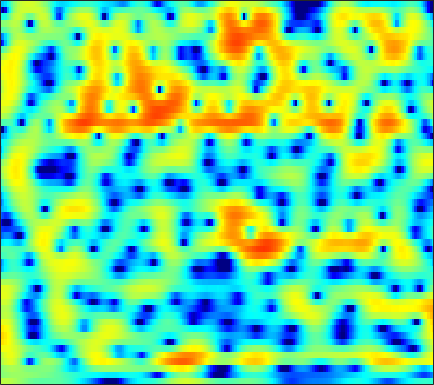

The file beside this chart, header and first rows:
1.9974, 2.0047, 1.9647, 1.8768, 1.776, 1.6045, 1.3912, 1.2051, 0.92613, 0.61741, 0.29569, 0.057009, -0.25529, -0.53842, -0.72588, -0.93906, -1.1003, -1.1848, -1.2505, -1.2723, -1.2612, -1.2366, -1.2065, -1.1853
0.01907, 0.224, 0.4513, 0.6242, 0.7196, 0.8052, 0.8455, 0.8505, 0.8259, 0.7728, 0.6988, 0.6335, 0.5361, 0.4332, 0.3553, 0.2512, 0.1469, 0.06925, -0.03564, -0.1447, -0.2629, -0.3589, -0.4965, -0.6506
-0.01611, 0.4062, 0.8411, 1.137, 1.27, 1.341, 1.3, 1.203, 0.9973, 0.7365, 0.4497, 0.2408, -0.0002164, -0.1685, -0.2392, -0.2547, -0.1998, -0.1292, -0.01926, 0.0726, 0.1196, 0.1106, 0.02668, -0.1557
1.31, 1.994, 2.667, 3.05, 3.152, 3.033, 2.603, 2.058, 0.987, -0.5544, -2.701, -4.872, -8.713, -12.23, -10.96, -7.113, -4.2, -2.63, -1.123, -0.1053, 0.5375, 0.8224, 0.9849, 0.9313
1.706, 2.424, 3.103, 3.487, 3.594, 3.507, 3.166, 2.756, 2.015, 1.086, 0.04526, -0.745, -1.659, -2.22, -2.317, -2.115, -1.711, -1.399, -1.082, -0.9438, -1.034, -1.265, -1.794, -2.568
3.653, 3.767, 3.826, 3.761, 3.623, 3.332, 2.929, 2.561, 1.996, 1.377, 0.7416, 0.2744, -0.305, -0.8167, -1.14, -1.494, -1.784, -1.98, -2.241, -2.557, -3.004, -3.459, -4.268, -5.366
5.143, 4.95, 4.618, 4.186, 3.789, 3.164, 2.421, 1.785, 0.8318, -0.2212, -1.345, -2.203, -3.311, -4.281, -4.847, -5.302, -5.398, -5.27, -4.927, -4.512, -4.126, -3.89, -3.656, -3.515
5.671, 5.392, 4.918, 4.308, 3.754, 2.864, 1.786, 0.8428, -0.6128, -2.346, -4.433, -6.301, -9.402, -13.77, -18.73, -23.9, -16.36, -12.71, -9.43, -7.122, -5.351, -4.269, -3.084, -2.15
4.851, 4.683, 4.311, 3.755, 3.209, 2.299, 1.175, 0.192, -1.323, -3.083, -5.082, -6.676, -8.858, -10.79, -11.84, -12.36, -11.77, -10.72, -8.909, -6.985, -5.148, -3.89, -2.402, -1.158
3.219, 3.36, 3.304, 2.98, 2.572, 1.803, 0.7872, -0.1477, -1.614, -3.348, -5.389, -7.162, -10.01, -13.76, -17.82, -25.59, -19.48, -14.61, -10.27, -7.119, -4.629, -3.086, -1.37, 0.02065
1.478, 1.852, 2.019, 1.857, 1.526, 0.8261, -0.1641, -1.081, -2.452, -3.936, -5.525, -6.712, -8.209, -9.427, -9.963, -10.02, -9.246, -8.168, -6.38, -4.525, -2.763, -1.549, -0.131, 1.052
1.408, 1.696, 1.778, 1.515, 1.075, 0.1678, -1.111, -2.32, -4.295, -6.672, -9.345, -11.13, -12.26, -11.5, -10.28, -8.486, -6.744, -5.518, -3.944, -2.469, -1.117, -0.1964, 0.8987, 1.84
2.336, 2.548, 2.553, 2.226, 1.757, 0.8418, -0.4408, -1.701, -3.865, -6.54, -9.726, -12.18, -13.64, -11.93, -10.12, -8.076, -6.312, -5.108, -3.631, -2.245, -0.9283, -0.04222, 0.9976, 1.839
3.118, 3.279, 3.28, 3.038, 2.706, 2.047, 1.164, 0.3697, -0.8347, -2.15, -3.52, -4.496, -5.678, -6.702, -7.356, -8.033, -8.242, -7.866, -6.602, -4.826, -2.98, -1.701, -0.2487, 0.864
3.101, 3.185, 3.169, 3.009, 2.789, 2.349, 1.767, 1.251, 0.4371, -0.5524, -1.688, -2.636, -4.139, -6.072, -7.941, -11.43, -17.67, -21.7, -13.58, -8.218, -4.822, -2.974, -1.096, 0.2753
1.355, 1.401, 1.417, 1.362, 1.259, 1.052, 0.7348, 0.4221, -0.0813, -0.6714, -1.35, -1.921, -2.724, -3.548, -4.157, -4.837, -5.167, -5.065, -4.446, -3.419, -2.209, -1.302, -0.2064, 0.6983
-1.901, -1.704, -1.413, -1.161, -1.025, -0.9389, -0.9877, -1.118, -1.366, -1.674, -2.03, -2.297, -2.588, -2.768, -2.822, -2.748, -2.48, -2.174, -1.629, -0.9723, -0.2705, 0.2701, 0.9593, 1.566
-7.228, -5.926, -4.482, -3.435, -2.898, -2.496, -2.373, -2.446, -2.75, -3.254, -3.835, -4.237, -4.614, -4.642, -4.372, -3.686, -2.772, -2.034, -1.053, -0.114, 0.7218, 1.277, 1.918, 2.464
-8.377, -6.428, -4.565, -3.364, -2.795, -2.434, -2.467, -2.727, -3.471, -4.723, -6.588, -8.583, -12.15, -14.2, -11.75, -7.609, -4.494, -2.693, -0.8311, 0.5538, 1.598, 2.185, 2.754, 3.133
-2.361, -2.122, -1.755, -1.449, -1.315, -1.266, -1.454, -1.77, -2.398, -3.274, -4.554, -5.677, -7.072, -7.427, -6.407, -4.157, -1.953, -0.5362, 0.9825, 2.063, 2.749, 3.037, 3.142, 2.923
-1.403, -1.42, -1.415, -1.423, -1.497, -1.606, -1.767, -1.925, -2.04, -2.082, -1.987, -1.776, -1.318, -0.6672, -0.02954, 0.9165, 1.891, 2.56, 3.256, 3.694, 3.789, 3.599, 2.968, 1.797
-5.138, -4.724, -4.401, -4.39, -4.577, -5.174, -5.934, -6.461, -6.827, -6.365, -4.895, -3.566, -1.828, -0.1863, 0.8797, 2.101, 3.097, 3.689, 4.231, 4.481, 4.417, 4.123, 3.365, 2.212
-9.724, -8.824, -8.239, -8.213, -8.493, -9.55, -11.56, -14.23, -22.26, -20.02, -11.16, -7.412, -3.983, -1.468, -0.002695, 1.535, 2.693, 3.325, 3.932, 4.256, 4.317, 4.204, 3.81, 3.217
-10.8, -11.13, -11.39, -11.3, -11.07, -10.47, -10.08, -9.705, -8.964, -7.795, -5.981, -4.558, -2.664, -1.002, 0.0414, 1.196, 2.086, 2.593, 3.081, 3.393, 3.539, 3.559, 3.491, 3.248
-13.28, -16.5, -22.57, -20.57, -15.96, -11.75, -8.924, -7.309, -5.515, -4.007, -2.634, -1.746, -0.6929, 0.1817, 0.6948, 1.206, 1.505, 1.654, 1.744, 1.804, 1.899, 2.001, 2.221, 2.429
-9.521, -10.55, -11.32, -10.69, -9.344, -7.152, -5.14, -3.753, -2.226, -0.9472, 0.009388, 0.5733, 1.104, 1.334, 1.337, 1.062, 0.4704, -0.1684, -1.203, -2.196, -2.606, -2.298, -1.259, 0.1203
-7.091, -6.545, -5.684, -4.641, -3.793, -2.598, -1.418, -0.5988, 0.37, 1.154, 1.705, 1.967, 2.072, 1.877, 1.5, 0.6393, -0.7251, -2.245, -5.221, -10.58, -26.65, -14.67, -6.872, -3.017
-8.762, -6.896, -4.906, -3.293, -2.244, -1.063, -0.01776, 0.6209, 1.324, 1.815, 2.123, 2.206, 2.115, 1.806, 1.406, 0.6612, -0.3295, -1.202, -2.462, -3.571, -4.122, -3.972, -3.156, -1.973
-6.838, -5.332, -3.536, -2.021, -1.034, 0.07276, 0.9593, 1.482, 2.004, 2.32, 2.453, 2.418, 2.221, 1.859, 1.495, 0.9079, 0.2482, -0.2532, -0.9013, -1.42, -1.776, -1.884, -1.882, -1.679
-3.756, -2.641, -1.242, 0.001371, 0.7973, 1.703, 2.365, 2.738, 3.045, 3.155, 3.051, 2.853, 2.44, 1.861, 1.354, 0.6034, -0.1857, -0.7704, -1.498, -2.119, -2.619, -2.897, -3.154, -3.338
-1.693, -0.5058, 0.843, 1.948, 2.631, 3.331, 3.819, 4.029, 4.102, 3.934, 3.523, 3.062, 2.239, 1.204, 0.2947, -1.026, -2.418, -3.424, -4.617, -5.58, -6.242, -6.619, -6.893, -7.09
0.1591, 1.155, 2.29, 3.214, 3.773, 4.322, 4.652, 4.729, 4.61, 4.199, 3.503, 2.749, 1.436, -0.2791, -1.855, -4.383, -7.333, -9.723, -12.42, -13.79, -14.02, -14, -14.01, -13.68
1.036, 1.774, 2.685, 3.499, 3.991, 4.498, 4.775, 4.819, 4.651, 4.19, 3.399, 2.556, 1.06, -0.945, -2.844, -6.135, -10.61, -15.36, -23.69, -22.74, -20.59, -20.9, -25.11, -30.47
-0.307, 0.5619, 1.7, 2.715, 3.353, 4.023, 4.446, 4.609, 4.587, 4.301, 3.696, 3.072, 1.919, 0.4597, -0.8712, -2.924, -5.193, -6.936, -9.064, -10.89, -12.43, -13.51, -14.98, -15.28
-4.486, -2.636, -0.6211, 0.9198, 1.862, 2.814, 3.499, 3.841, 4.07, 4.05, 3.813, 3.475, 2.856, 2.02, 1.29, 0.1875, -0.9879, -1.919, -3.095, -4.212, -5.173, -5.844, -6.479, -6.99
-6.107, -4.335, -2.404, -0.8555, 0.07444, 1.108, 1.898, 2.343, 2.774, 3.005, 3.079, 2.995, 2.781, 2.406, 2.051, 1.5, 0.8607, 0.378, -0.3048, -0.9535, -1.57, -1.998, -2.471, -2.95
-4.796, -4.248, -3.345, -2.336, -1.589, -0.6691, 0.1327, 0.6229, 1.154, 1.561, 1.805, 1.946, 1.991, 1.963, 1.853, 1.631, 1.309, 1.034, 0.599, 0.1591, -0.2717, -0.5293, -0.8558, -1.027
-7.029, -7.007, -6.004, -4.547, -3.461, -2.305, -1.423, -0.9206, -0.421, -0.009342, 0.3623, 0.6663, 1.016, 1.303, 1.441, 1.465, 1.339, 1.087, 0.6607, 0.1005, -0.4641, -0.8149, -1.07, -0.9214
-18.97, -17.76, -9.137, -5.37, -3.865, -2.71, -2.437, -2.519, -2.845, -3.013, -2.491, -1.833, -0.6383, 0.3591, 0.9531, 1.414, 1.472, 1.237, 0.5277, -0.7262, -2.547, -4.274, -5.928, -5.226
-1.423, -1.781, -1.724, -1.506, -1.511, -1.975, -3.313, -5.096, -9.136, -18.53, -14.42, -8.54, -4.275, -1.859, -0.6551, 0.3418, 0.7155, 0.704, 0.1132, -1.114, -3.174, -5.478, -8.636, -7.024
1.849, 1.569, 1.204, 0.7026, 0.2342, -0.7057, -1.949, -3.145, -4.9, -6.179, -6.208, -5.684, -4.431, -3.286, -2.55, -1.779, -1.237, -0.9391, -0.8136, -0.8341, -0.9497, -1.069, -0.8935, -0.4646
2.877, 2.886, 2.724, 2.392, 2.012, 1.321, 0.455, -0.2779, -1.385, -2.462, -3.436, -4.133, -4.786, -5.071, -5.03, -4.507, -3.622, -2.993, -2.075, -1.332, -0.7269, -0.2911, 0.2029, 0.6378
3.209, 3.506, 3.691, 3.656, 3.449, 2.971, 2.241, 1.496, 0.2758, -1.314, -3.436, -5.34, -8.806, -13.32, -14.75, -11.25, -7.745, -5.852, -3.985, -2.682, -1.724, -1.131, -0.5283, 0.07733
2.379, 3.07, 3.735, 4.062, 4.102, 3.879, 3.317, 2.688, 1.549, 0.007489, -1.937, -3.756, -6.6, -9.296, -10.24, -9.265, -7.473, -6.323, -5.24, -4.489, -3.946, -3.651, -3.096, -2.478
1.121, 2.309, 3.42, 4.07, 4.312, 4.316, 3.987, 3.56, 2.738, 1.673, 0.4106, -0.5744, -1.978, -3.21, -3.967, -4.729, -5.324, -5.752, -6.46, -7.402, -8.55, -9.331, -9.648, -8.716
1.672, 2.614, 3.549, 4.145, 4.371, 4.416, 4.2, 3.852, 3.188, 2.328, 1.283, 0.412, -0.7948, -2.06, -3.005, -4.246, -5.53, -6.586, -8.141, -10.26, -13.48, -17.28, -25.78, -17.58
2.967, 3.465, 3.991, 4.333, 4.449, 4.408, 4.135, 3.77, 3.073, 2.143, 1.009, -0.01718, -1.48, -3.06, -4.284, -5.892, -7.339, -8.238, -9.309, -10.21, -10.96, -11.21, -11.15, -10.28
3.518, 3.895, 4.293, 4.54, 4.619, 4.541, 4.22, 3.836, 3.086, 2.032, 0.6482, -0.5933, -2.634, -5.14, -7.272, -10.36, -12.8, -13.32, -12.75, -11.66, -10.69, -10.11, -9.306, -8.332
3.024, 3.503, 4.025, 4.387, 4.556, 4.599, 4.406, 4.107, 3.46, 2.486, 1.119, -0.1431, -2.336, -5.26, -8.097, -13.31, -20.18, -19.38, -14.96, -12.47, -11.16, -10.76, -10.11, -9.305
1.341, 1.955, 2.713, 3.368, 3.764, 4.122, 4.288, 4.223, 3.91, 3.307, 2.415, 1.531, 0.08604, -1.611, -3.023, -4.9, -6.49, -7.319, -8.165, -8.999, -10.34, -11.81, -14.58, -16.84
-2.345, -1.639, -0.4364, 0.855, 1.736, 2.713, 3.394, 3.702, 3.845, 3.713, 3.335, 2.894, 2.138, 1.242, 0.5107, -0.5085, -1.55, -2.364, -3.49, -4.815, -6.496, -8.003, -10.35, -11.74
-13.65, -11.23, -6.473, -3.011, -1.133, 0.6597, 1.847, 2.451, 2.915, 3.066, 2.956, 2.766, 2.398, 1.938, 1.555, 1.029, 0.4801, 0.04553, -0.5695, -1.216, -1.877, -2.318, -2.812, -2.968
-8.822, -7.934, -5.454, -3.014, -1.557, -0.06433, 0.9531, 1.432, 1.749, 1.753, 1.524, 1.255, 0.8796, 0.5679, 0.4246, 0.355, 0.3858, 0.4341, 0.4635, 0.4356, 0.3624, 0.2667, 0.1439, 0.06549
-1.674, -1.512, -1.011, -0.3225, 0.2119, 0.8425, 1.23, 1.323, 1.133, 0.5445, -0.4375, -1.41, -2.809, -3.68, -3.559, -2.559, -1.268, -0.4059, 0.4789, 1.04, 1.32, 1.371, 1.32, 1.129
0.3155, 0.2443, 0.435, 0.8554, 1.26, 1.722, 1.993, 1.99, 1.61, 0.6602, -1.105, -3.182, -8.046, -21.47, -14.34, -5.936, -2.112, -0.3924, 1.08, 1.863, 2.124, 2.06, 1.645, 0.9332
-3.138, -3.657, -3.174, -1.748, -0.5674, 0.7933, 1.788, 2.239, 2.443, 2.199, 1.548, 0.8178, -0.1619, -0.7302, -0.5997, 0.2041, 1.233, 1.9, 2.487, 2.673, 2.43, 1.952, 0.8335, -0.8881
-12.82, -23.95, -13.71, -6.885, -3.994, -1.377, 0.346, 1.259, 2.058, 2.494, 2.665, 2.665, 2.608, 2.554, 2.547, 2.591, 2.634, 2.634, 2.481, 2.115, 1.478, 0.7683, -0.4991, -2.214
-5.97, -6.101, -5.408, -3.956, -2.712, -1.149, 0.145, 0.9299, 1.739, 2.298, 2.641, 2.804, 2.875, 2.843, 2.763, 2.591, 2.341, 2.086, 1.657, 1.095, 0.3831, -0.2671, -1.237, -2.321
